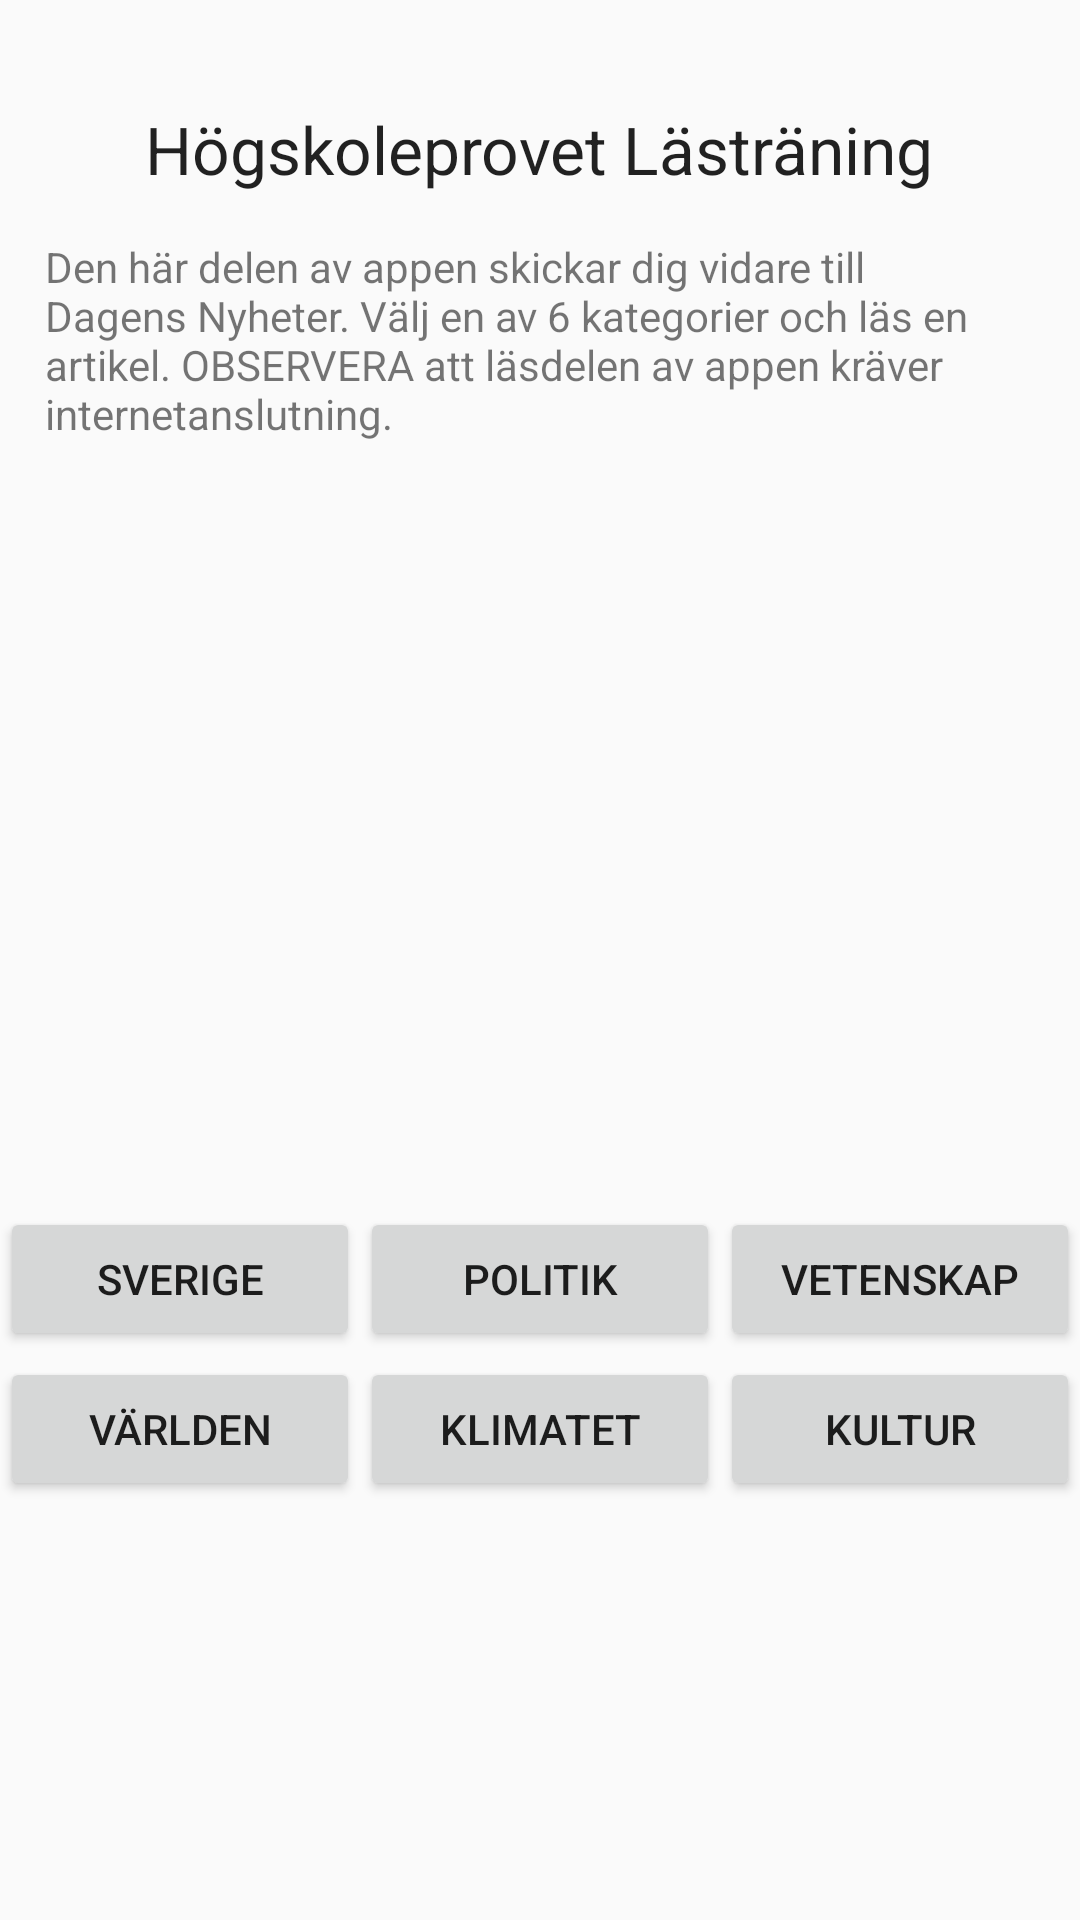

Write the Android layout XML for this screen, with the resource values it uses.
<!-- AndroidManifest.xml: application theme AppTheme -->
<!-- res/layout/reading_activity.xml -->
<?xml version="1.0" encoding="utf-8"?>
<LinearLayout xmlns:android="http://schemas.android.com/apk/res/android"
    android:orientation="vertical" android:layout_width="match_parent"
    android:layout_height="match_parent">

    <TextView
        android:layout_width="wrap_content"
        android:layout_height="wrap_content"
        android:textAppearance="?android:attr/textAppearanceLarge"
        android:text="Högskoleprovet Lästräning"
        android:id="@+id/textView11"
        android:layout_gravity="center_horizontal"
        android:layout_marginTop="@dimen/titleMariginTop"/>

    <TextView
        android:layout_width="wrap_content"
        android:layout_height="wrap_content"
        android:text="Den här delen av appen skickar dig vidare till Dagens Nyheter. Välj en av 6 kategorier och läs en artikel. OBSERVERA att läsdelen av appen kräver internetanslutning."
        android:id="@+id/textView12"
        android:layout_margin="15dp"
        android:layout_gravity="center_horizontal" />

    <LinearLayout
        android:orientation="horizontal"
        android:layout_width="match_parent"
        android:layout_height="50dp"
        android:layout_marginTop="240dp"
        android:layout_gravity="center_horizontal">

        <Button
            android:layout_width="@dimen/LäsButtonWidth"
            android:layout_height="48dp"
            android:text="Sverige"
            android:id="@+id/button7"
            android:layout_gravity="center_horizontal"
            android:layout_marginTop="60dp"
            android:onClick="goToDNSverige"/>

        <Button
            android:layout_width="@dimen/LäsButtonWidth"
            android:layout_height="wrap_content"
            android:text="Politik"
            android:id="@+id/button8"
            android:layout_gravity="center_horizontal"
            android:onClick="goToDnPolitik"/>

        <Button
            android:layout_width="@dimen/LäsButtonWidth"
            android:layout_height="wrap_content"
            android:text="Vetenskap"
            android:id="@+id/button12"
            android:layout_gravity="center_horizontal"
            android:onClick="goToDnVetenskap"/>
    </LinearLayout>

    <LinearLayout
        android:orientation="horizontal"
        android:layout_width="match_parent"
        android:layout_height="wrap_content"
        android:layout_gravity="center_horizontal">

        <Button
            android:layout_width="@dimen/LäsButtonWidth"
            android:layout_height="wrap_content"
            android:text="Världen"
            android:id="@+id/button13"
            android:layout_gravity="center_horizontal"
            android:onClick="goToDnVarlden"/>

        <Button
            android:layout_width="@dimen/LäsButtonWidth"
            android:layout_height="wrap_content"
            android:text="Klimatet"
            android:id="@+id/button14"
            android:layout_gravity="center_horizontal"
            android:onClick="goToDnKlimatet"/>

        <Button
            android:layout_width="@dimen/LäsButtonWidth"
            android:layout_height="wrap_content"
            android:text="Kultur"
            android:id="@+id/button15"
            android:layout_gravity="center_horizontal"
            android:onClick="goToDnKultur"/>
    </LinearLayout>

    
</LinearLayout>
<!-- resources referenced by this layout -->
<resources>
  <dimen name="titleMariginTop">35dp</dimen>
  <style name="AppTheme" parent="Theme.AppCompat.Light.DarkActionBar">
          
          <item name="colorPrimary">@color/colorPrimary</item>
          <item name="colorPrimaryDark">@color/colorPrimaryDark</item>
          <item name="colorAccent">@color/colorAccent</item>
      </style>
  <color name="colorPrimary">#005ce6</color>
  <color name="colorPrimaryDark">#000000</color>
  <color name="colorAccent">#FF4081</color>
</resources>
